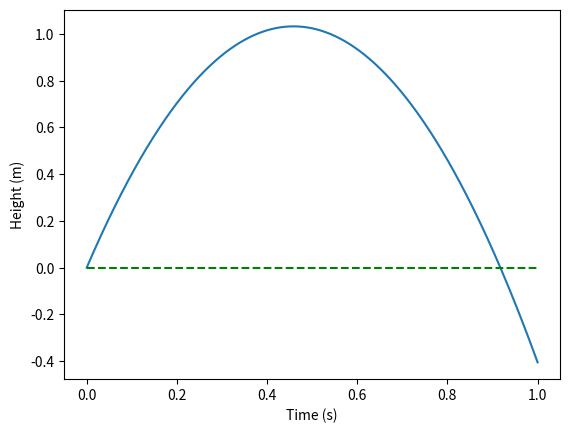

This figure's Python source:
import numpy as np
import matplotlib.pyplot as plt

v0 = 4.5                     # Initial velocity
g = 9.81                     # Acceleration of gravity
t = np.linspace(0, 1, 1000)  # 1000 points in time interval
y = v0*t - 0.5*g*t**2        # Generate all heights

# find smallest i for which y[i] < 0
i = 0
while y[i] >= 0:
    i = i + 1

# Since y[i] is the height at time t[i], we know the
# time as well when we have the index i...
print('Time of flight (in seconds): {:.2f}'.format(t[i]))

plt.plot(t, y)
plt.plot(t, 0*t, 'g--')
plt.xlabel('Time (s)')
plt.ylabel('Height (m)')
plt.show()